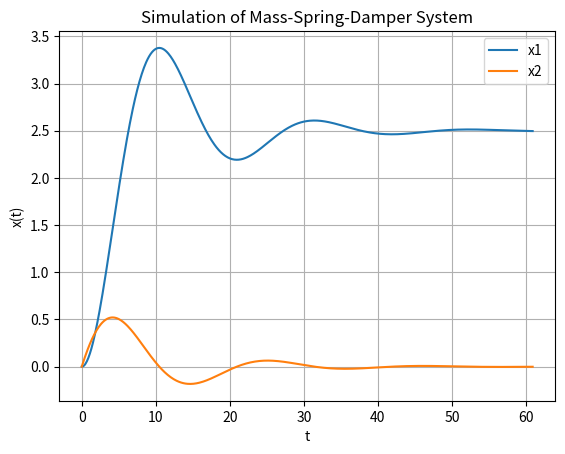

Source code (Python):
import numpy as np
from scipy.integrate import odeint
import matplotlib.pyplot as plt

# Initialization
tstart = 0
tstop = 60
increment = 0.1

# Initial condition
x_init = [0,0]
t = np.arange(tstart,tstop+1,increment)

# Function that returns dx/dt
def mydiff(x, t):
    c = 4 # Damping constant
    k = 2 # Stiffness of the spring
    m = 20 # Mass
    F = 5
    dx1dt = x[1]
    dx2dt = (F - c*x[1] - k*x[0])/m
    dxdt = [dx1dt, dx2dt]
    return dxdt

# Solve ODE
x = odeint(mydiff, x_init, t)
x1 = x[:,0]
x2 = x[:,1]

# Plot the Results
plt.plot(t,x1)
plt.plot(t,x2)
plt.title('Simulation of Mass-Spring-Damper System')
plt.xlabel('t')
plt.ylabel('x(t)')
plt.legend(["x1", "x2"])
plt.grid()
plt.show()